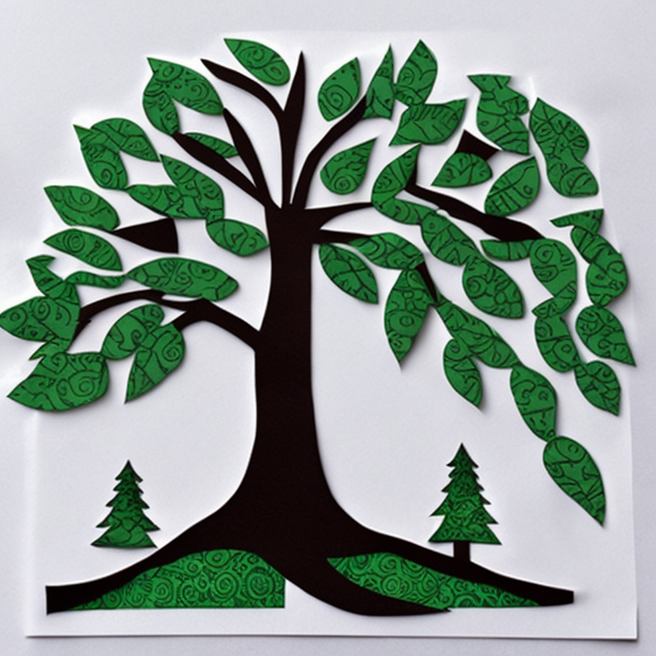
Generation parameters embedded in this image by AUTOMATIC1111 Stable Diffusion web UI or a fork of it (Forge, ...) (PNG 'parameters' text chunk):
Side view paper applique tree
Negative prompt: star
Steps: 100, Sampler: DPM++ 2S a Karras, CFG scale: 7, Seed: 316483520, Size: 656x656, Model hash: 3e777936f8, Model: seek_art_mega_v1